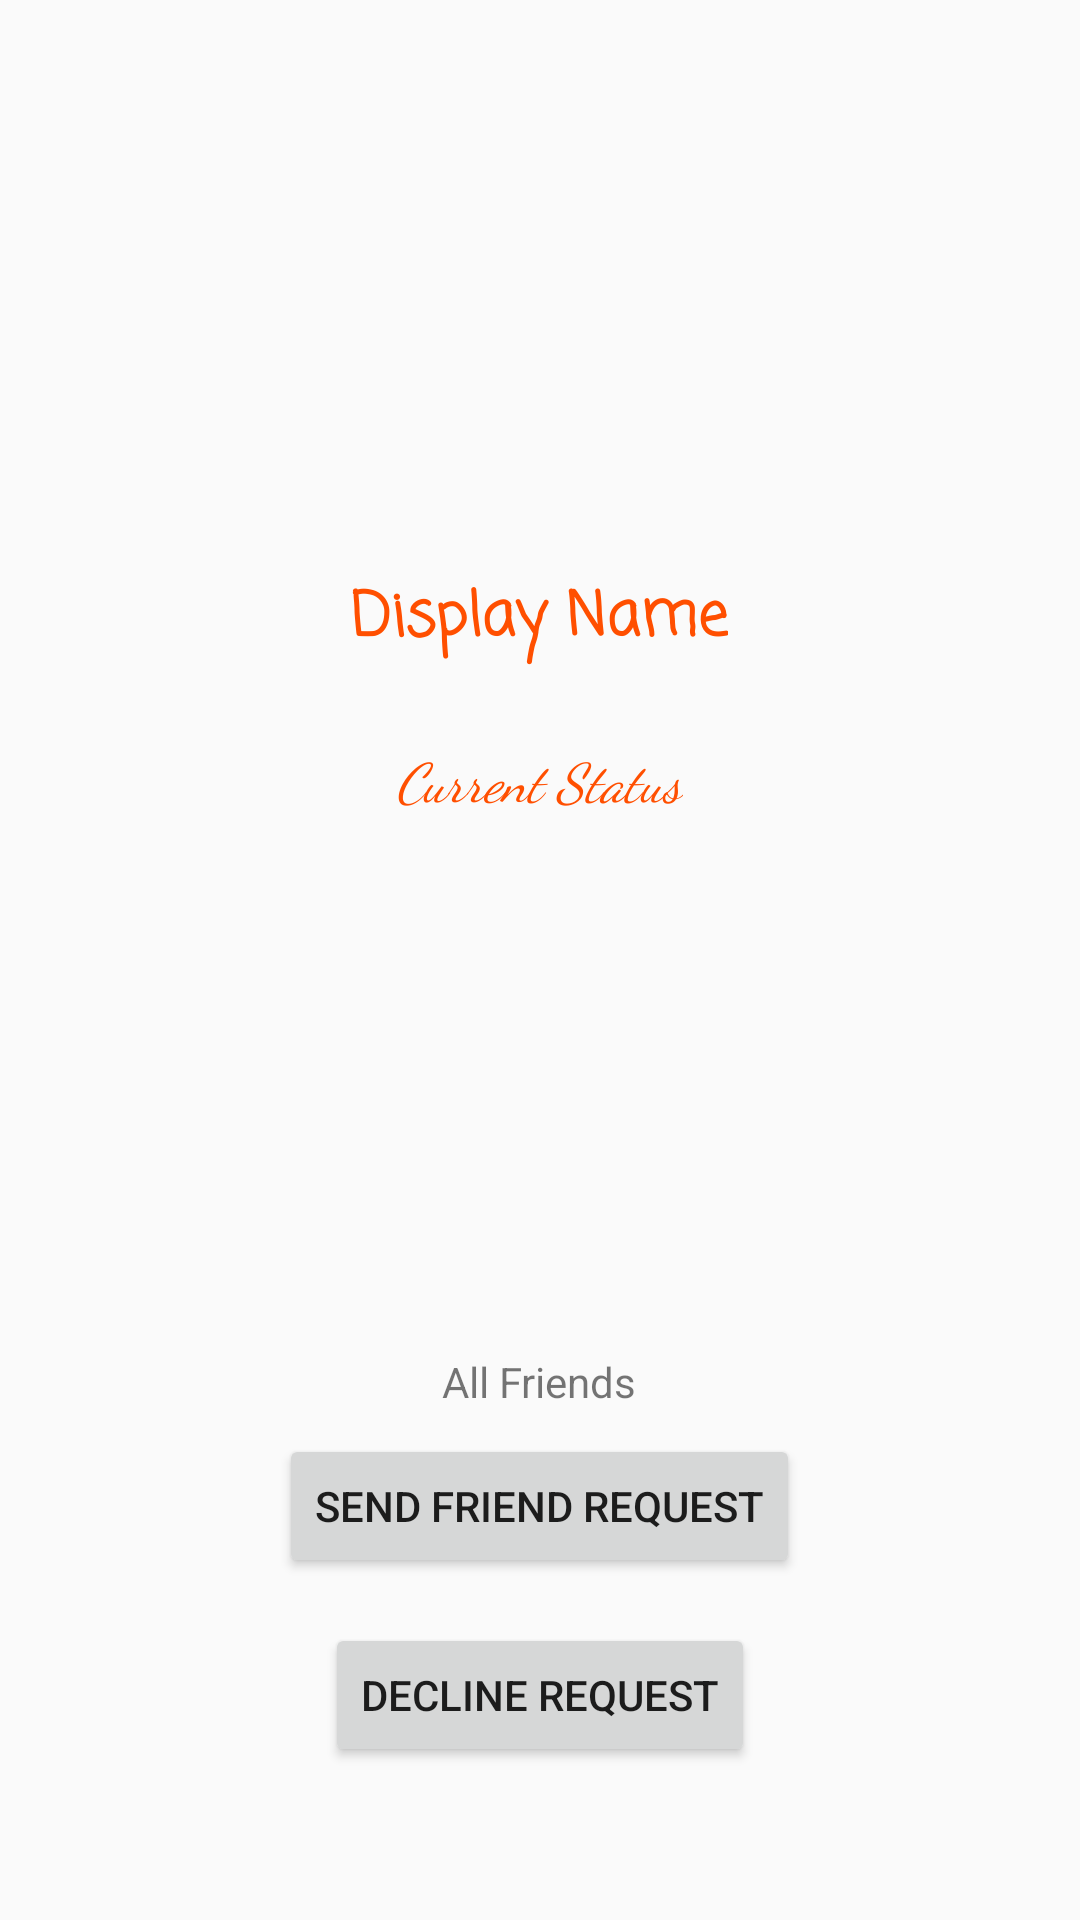

Android layout source for this screen:
<!-- AndroidManifest.xml: application theme AppTheme -->
<!-- res/layout/activity_profile.xml -->
<?xml version="1.0" encoding="utf-8"?>

<RelativeLayout xmlns:android="http://schemas.android.com/apk/res/android"
    xmlns:app="http://schemas.android.com/apk/res-auto"
    xmlns:tools="http://schemas.android.com/tools"
    android:layout_width="match_parent"
    android:layout_height="match_parent"
    tools:context=".ProfileActivity">

    <ImageView
        android:id="@+id/profile_image"
        android:layout_width="match_parent"
        android:layout_height="145dp"
        android:layout_alignParentStart="true"
        android:layout_alignParentTop="true"
        android:layout_margin="10dp"
        android:adjustViewBounds="true"
        android:scaleType="centerCrop"
        app:srcCompat="@drawable/cover_image" />

    <TextView
        android:id="@+id/profile_display_name"
        android:layout_width="wrap_content"
        android:layout_height="wrap_content"
        android:layout_alignParentTop="true"
        android:layout_centerHorizontal="true"
        android:layout_marginTop="191dp"
        android:fontFamily="casual"
        android:text="@string/display_name"
        android:textAlignment="center"
        android:textColor="@color/orange"
        android:textSize="20sp"
        android:textStyle="bold" />

    <TextView
        android:id="@+id/profile_status"
        android:layout_width="wrap_content"
        android:layout_height="wrap_content"
        android:layout_alignParentTop="true"
        android:layout_centerHorizontal="true"
        android:layout_marginTop="247dp"
        android:fontFamily="cursive"
        android:text="@string/current_status"
        android:textAlignment="textStart"
        android:textColor="@color/orange"
        android:textSize="18sp"
        android:textStyle="italic" />

    <Button
        android:id="@+id/profile_friend_req_button"
        android:layout_width="wrap_content"
        android:layout_height="wrap_content"
        android:layout_alignParentBottom="true"
        android:layout_centerHorizontal="true"
        android:layout_marginBottom="114dp"
        android:text="@string/send_friend_request" />

    <Button
        android:id="@+id/profile_decline_friendship_button"
        android:layout_width="wrap_content"
        android:layout_height="wrap_content"
        android:layout_alignParentBottom="true"
        android:layout_centerHorizontal="true"
        android:layout_marginBottom="51dp"
        android:text="Decline Request" />

    <TextView
        android:id="@+id/profile_all_friends"
        android:layout_width="wrap_content"
        android:layout_height="wrap_content"
        android:layout_alignParentBottom="true"
        android:layout_centerHorizontal="true"
        android:layout_marginBottom="170dp"
        android:text="@string/all_friends" />
</RelativeLayout>
<!-- resources referenced by this layout -->
<resources>
  <color name="orange">#ff4f00</color>
  <string name="all_friends">All Friends</string>
  <string name="current_status">Current Status</string>
  <string name="display_name">Display Name</string>
  <string name="send_friend_request">Send Friend Request</string>
  <style name="AppTheme" parent="Theme.AppCompat.Light.NoActionBar">
          
          <item name="colorPrimary">@color/colorPrimary</item>
          <item name="colorPrimaryDark">@color/colorPrimaryDark</item>
          <item name="colorAccent">@color/colorAccent</item>
      </style>
  <color name="colorPrimary">#ff7043</color>
  <color name="colorPrimaryDark">#c63f17</color>
  <color name="colorAccent">#FF5521</color>
</resources>
